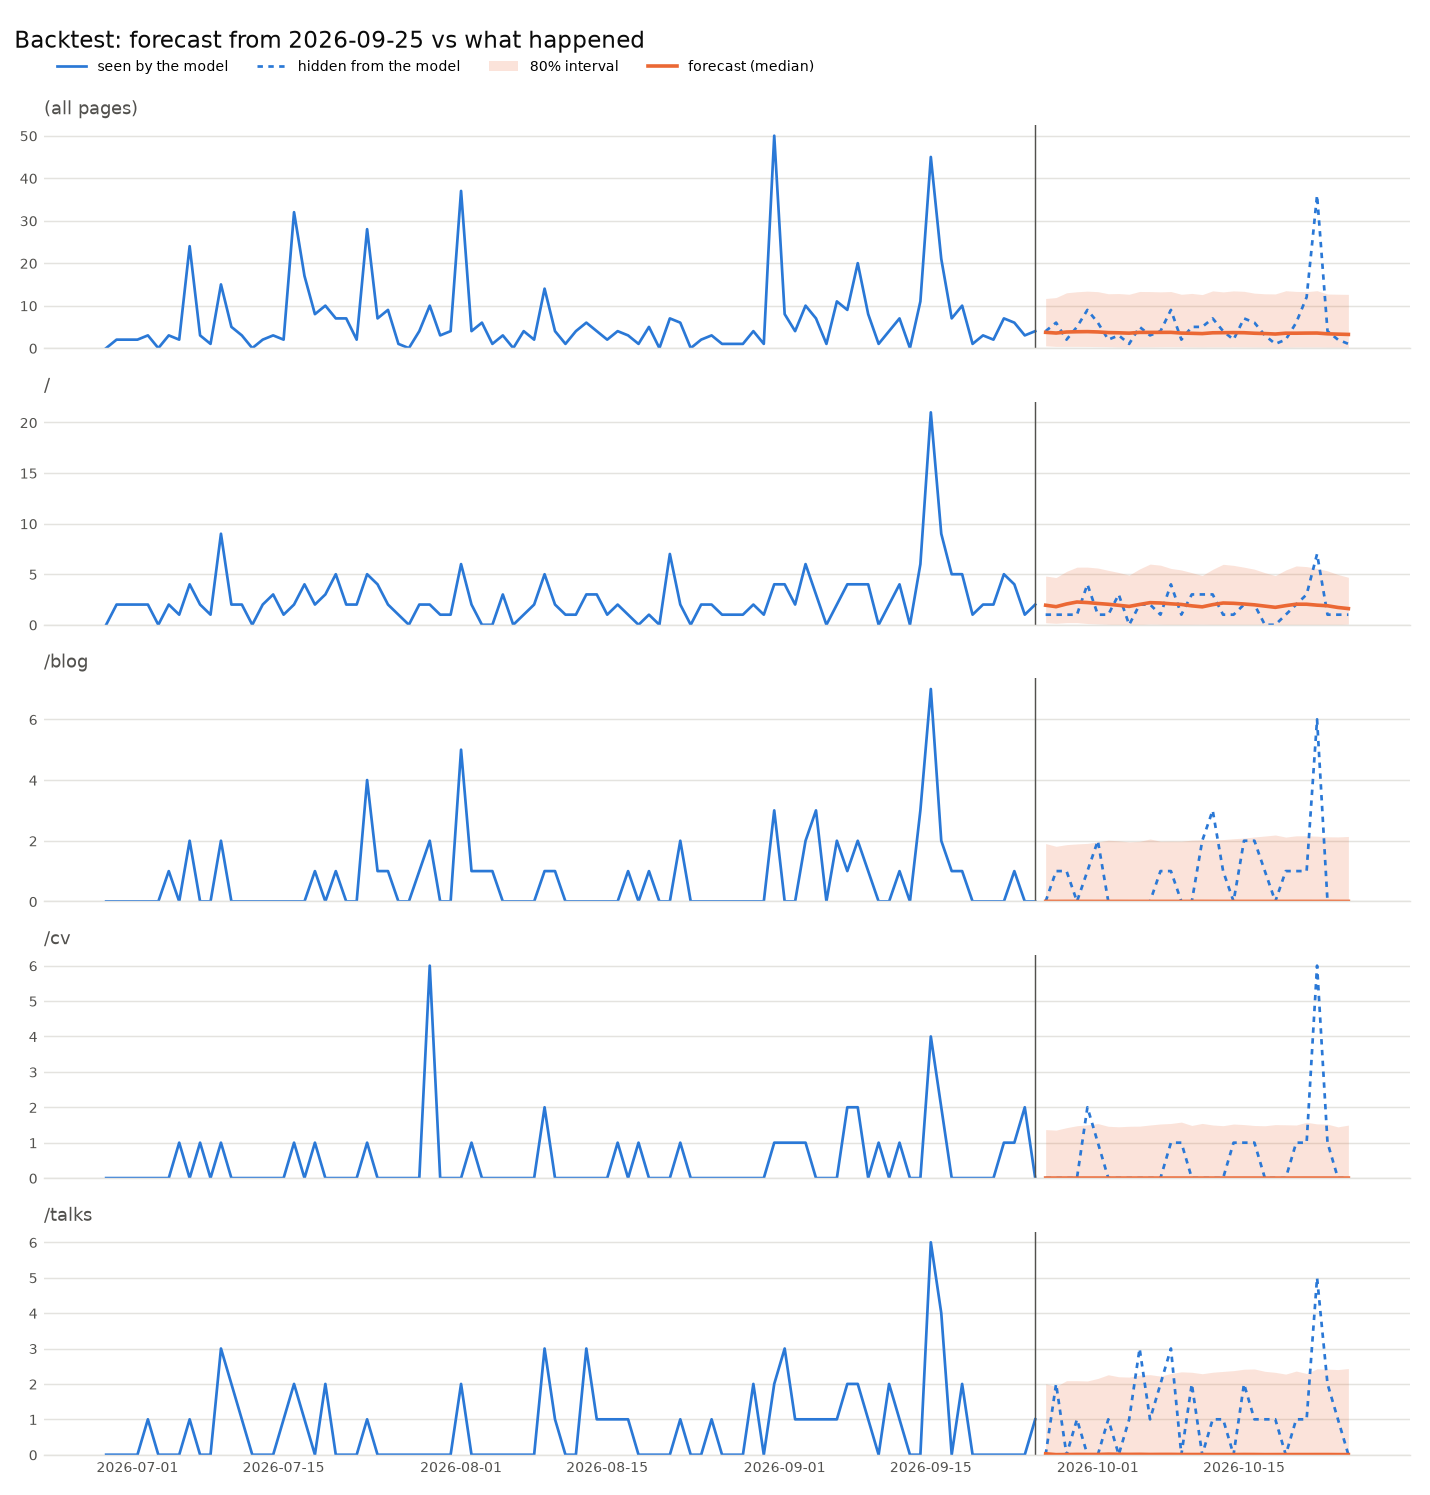

Values plotted in this chart, from the file beside it:
, actual, actual, actual, actual, actual, median, median, median, median, median, low, low, low, low, low, high, high, high, high, high, mean, mean, mean
path, (all pages), /, /blog, /cv, /talks, (all pages), /, /blog, /cv, /talks, (all pages), /, /blog, /cv, /talks, (all pages), /, /blog, /cv, /talks, (all pages), /, /blog
day, , , , , , , , , , , , , , , , , , , , , , , 
2026-09-26, 4.0, 1.0, 0.0, 0.0, 0.0, 3.72, 1.93, 0.0, 0.0, 0.03, 0.54, 0.2, 0.0, 0.0, 0.0, 11.69, 4.82, 1.91, 1.37, 2.0, 5.65, 2.33, 0.68
2026-09-27, 6.0, 1.0, 1.0, 0.0, 2.0, 3.55, 1.79, 0.0, 0.0, 0.0, 0.41, 0.15, 0.0, 0.0, 0.0, 11.91, 4.67, 1.82, 1.35, 1.93, 5.65, 2.26, 0.65
2026-09-28, 2.0, 1.0, 1.0, 0.0, 0.0, 3.8, 2.06, 0.0, 0.0, 0.01, 0.41, 0.21, 0.0, 0.0, 0.0, 13.03, 5.28, 1.87, 1.42, 2.09, 6.08, 2.57, 0.66
2026-09-29, 5.0, 1.0, 0.0, 0.0, 1.0, 3.86, 2.25, 0.0, 0.0, 0.01, 0.41, 0.21, 0.0, 0.0, 0.0, 13.27, 5.7, 1.9, 1.48, 2.09, 6.17, 2.81, 0.66
2026-09-30, 9.0, 4.0, 1.0, 2.0, 0.0, 3.89, 2.2, 0.0, 0.0, 0.01, 0.4, 0.12, 0.0, 0.0, 0.0, 13.42, 5.7, 1.91, 1.5, 2.08, 6.22, 2.78, 0.66
2026-10-01, 6.0, 1.0, 2.0, 1.0, 0.0, 3.81, 2.11, 0.0, 0.0, 0.01, 0.37, 0.08, 0.0, 0.0, 0.0, 13.29, 5.61, 1.96, 1.54, 2.15, 6.16, 2.69, 0.66
2026-10-02, 2.0, 1.0, 0.0, 0.0, 1.0, 3.66, 2.03, 0.0, 0.0, 0.02, 0.34, 0.04, 0.0, 0.0, 0.0, 12.81, 5.38, 2.02, 1.46, 2.26, 5.93, 2.56, 0.68
2026-10-03, 3.0, 3.0, 0.0, 0.0, 0.0, 3.61, 1.93, 0.0, 0.0, 0.01, 0.27, 0.0, 0.0, 0.0, 0.0, 12.85, 5.17, 2.0, 1.45, 2.2, 5.94, 2.44, 0.68
2026-10-04, 1.0, 0.0, 0.0, 0.0, 1.0, 3.53, 1.82, 0.0, 0.0, 0.01, 0.29, 0.03, 0.0, 0.0, 0.0, 12.68, 4.91, 1.96, 1.46, 2.19, 5.83, 2.31, 0.67
2026-10-05, 5.0, 2.0, 0.0, 0.0, 3.0, 3.71, 2.01, 0.0, 0.0, 0.01, 0.28, 0.02, 0.0, 0.0, 0.0, 13.34, 5.52, 1.98, 1.47, 2.25, 6.12, 2.58, 0.67
2026-10-06, 3.0, 2.0, 0.0, 0.0, 1.0, 3.71, 2.19, 0.0, 0.0, 0.01, 0.29, 0.06, 0.0, 0.0, 0.0, 13.32, 6.0, 2.06, 1.5, 2.26, 6.11, 2.82, 0.69
2026-10-07, 4.0, 1.0, 1.0, 0.0, 2.0, 3.71, 2.16, 0.0, 0.0, 0.01, 0.31, 0.04, 0.0, 0.0, 0.0, 13.25, 5.89, 1.98, 1.53, 2.22, 6.1, 2.78, 0.68
2026-10-08, 9.0, 4.0, 1.0, 1.0, 3.0, 3.72, 2.07, 0.0, 0.0, 0.01, 0.31, 0.02, 0.0, 0.0, 0.0, 13.33, 5.57, 1.99, 1.54, 2.29, 6.12, 2.63, 0.68
2026-10-09, 2.0, 1.0, 0.0, 1.0, 0.0, 3.55, 2.01, 0.0, 0.0, 0.01, 0.31, 0.01, 0.0, 0.0, 0.0, 12.68, 5.42, 1.99, 1.58, 2.34, 5.83, 2.56, 0.68
2026-10-10, 5.0, 3.0, 0.0, 0.0, 2.0, 3.49, 1.87, 0.0, 0.0, 0.01, 0.27, 0.03, 0.0, 0.0, 0.0, 12.88, 5.15, 2.02, 1.49, 2.33, 5.86, 2.43, 0.68
2026-10-11, 5.0, 3.0, 2.0, 0.0, 0.0, 3.42, 1.77, 0.0, 0.0, 0.01, 0.26, 0.04, 0.0, 0.0, 0.0, 12.6, 4.88, 2.03, 1.54, 2.29, 5.75, 2.31, 0.68
2026-10-12, 7.0, 3.0, 3.0, 0.0, 1.0, 3.61, 1.99, 0.0, 0.0, 0.01, 0.28, 0.03, 0.0, 0.0, 0.0, 13.47, 5.48, 2.02, 1.5, 2.33, 6.13, 2.57, 0.69
2026-10-13, 4.0, 1.0, 1.0, 0.0, 1.0, 3.64, 2.15, 0.0, 0.0, 0.01, 0.27, 0.0, 0.0, 0.0, 0.0, 13.24, 5.98, 2.04, 1.48, 2.35, 6.06, 2.79, 0.69
2026-10-14, 2.0, 1.0, 0.0, 1.0, 0.0, 3.66, 2.12, 0.0, 0.0, 0.01, 0.29, 0.02, 0.0, 0.0, 0.0, 13.47, 5.87, 2.07, 1.53, 2.38, 6.13, 2.74, 0.7
2026-10-15, 7.0, 2.0, 2.0, 1.0, 2.0, 3.63, 2.05, 0.0, 0.0, 0.01, 0.27, 0.01, 0.0, 0.0, 0.0, 13.37, 5.69, 2.09, 1.51, 2.41, 6.09, 2.65, 0.7
2026-10-16, 6.0, 2.0, 2.0, 1.0, 1.0, 3.51, 1.97, 0.0, 0.0, 0.01, 0.26, 0.0, 0.0, 0.0, 0.0, 12.94, 5.5, 2.12, 1.49, 2.42, 5.9, 2.55, 0.71
2026-10-17, 3.0, 0.0, 1.0, 0.0, 1.0, 3.43, 1.85, 0.0, 0.0, 0.0, 0.23, 0.0, 0.0, 0.0, 0.0, 12.79, 5.15, 2.16, 1.48, 2.36, 5.82, 2.38, 0.71
2026-10-18, 1.0, 0.0, 0.0, 0.0, 1.0, 3.32, 1.73, 0.0, 0.0, 0.0, 0.22, 0.02, 0.0, 0.0, 0.0, 12.76, 4.86, 2.19, 1.51, 2.33, 5.74, 2.24, 0.73
2026-10-19, 2.0, 1.0, 1.0, 0.0, 0.0, 3.52, 1.89, 0.0, 0.0, 0.01, 0.23, 0.0, 0.0, 0.0, 0.0, 13.51, 5.42, 2.12, 1.51, 2.28, 6.09, 2.49, 0.71
2026-10-20, 6.0, 2.0, 1.0, 1.0, 1.0, 3.51, 2.04, 0.0, 0.0, 0.01, 0.27, 0.0, 0.0, 0.0, 0.0, 13.35, 5.82, 2.16, 1.5, 2.36, 6.07, 2.67, 0.73
2026-10-21, 12.0, 3.0, 1.0, 1.0, 1.0, 3.54, 2.03, 0.0, 0.0, 0.01, 0.26, 0.0, 0.0, 0.0, 0.0, 13.29, 5.75, 2.16, 1.58, 2.3, 6.07, 2.65, 0.73
2026-10-22, 36.0, 7.0, 6.0, 6.0, 5.0, 3.56, 1.94, 0.0, 0.0, 0.01, 0.26, 0.0, 0.0, 0.0, 0.0, 13.52, 5.57, 2.15, 1.53, 2.43, 6.14, 2.55, 0.74
2026-10-23, 4.0, 1.0, 0.0, 1.0, 2.0, 3.37, 1.88, 0.0, 0.0, 0.01, 0.22, 0.01, 0.0, 0.0, 0.0, 12.73, 5.33, 2.13, 1.52, 2.42, 5.79, 2.45, 0.73
2026-10-24, 2.0, 1.0, 0.0, 0.0, 1.0, 3.3, 1.71, 0.0, 0.0, 0.0, 0.22, 0.01, 0.0, 0.0, 0.0, 12.69, 4.97, 2.13, 1.45, 2.4, 5.78, 2.28, 0.73
2026-10-25, 1.0, 1.0, 0.0, 0.0, 0.0, 3.23, 1.6, 0.0, 0.0, 0.0, 0.2, 0.06, 0.0, 0.0, 0.0, 12.66, 4.69, 2.14, 1.5, 2.43, 5.71, 2.16, 0.73
